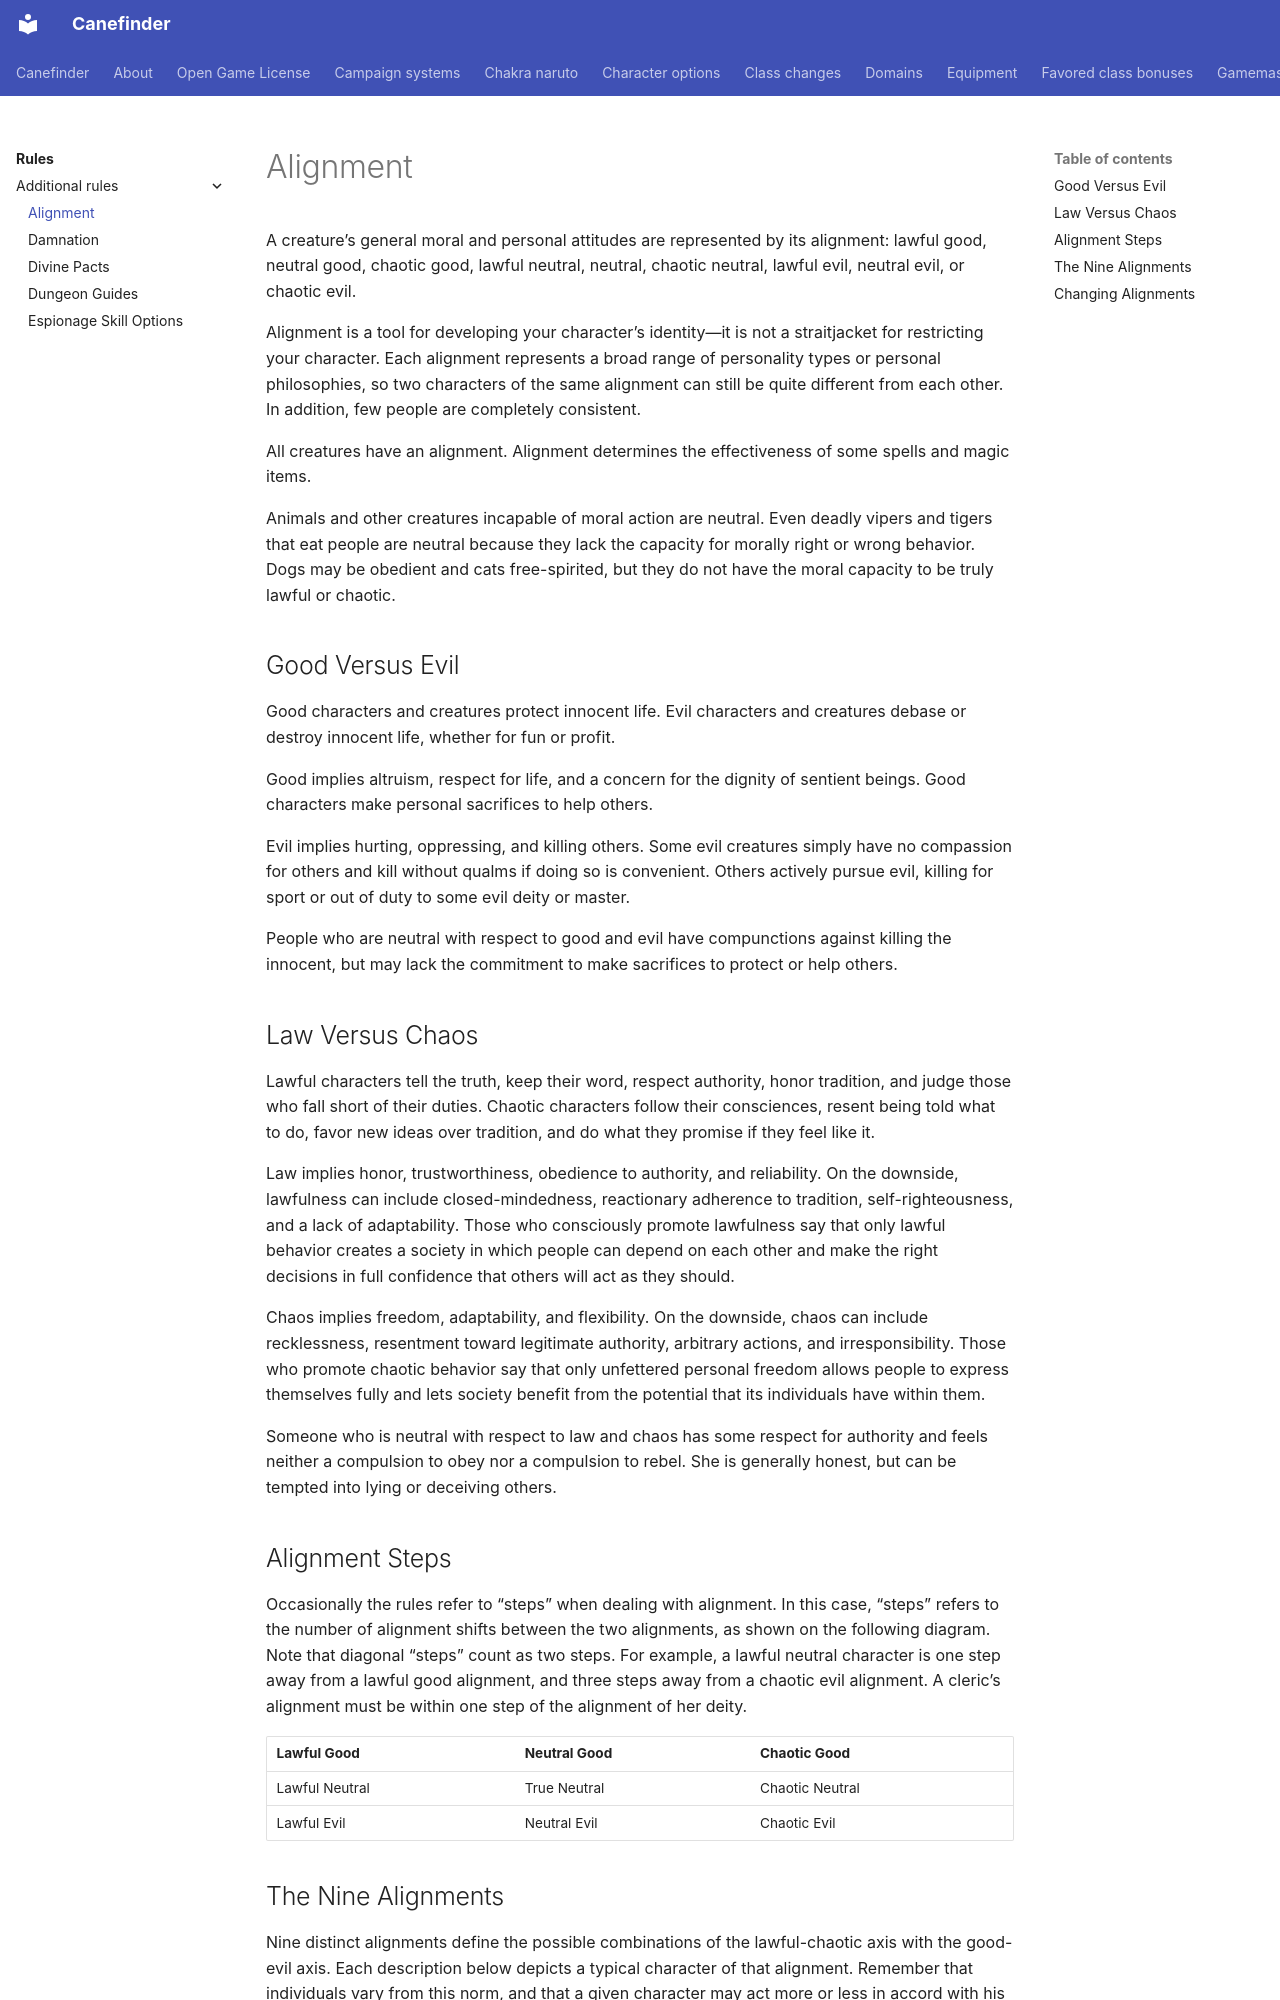

repository: canefinderhouserules/Canefinderhouserules · page: rules/additional-rules/alignment/index.html · generator: mkdocs

# Alignment

A creature’s general moral and personal attitudes are represented by its alignment: lawful good, neutral good, chaotic good, lawful neutral, neutral, chaotic neutral, lawful evil, neutral evil, or chaotic evil.

Alignment is a tool for developing your character’s identity—it is not a straitjacket for restricting your character. Each alignment represents a broad range of personality types or personal philosophies, so two characters of the same alignment can still be quite different from each other. In addition, few people are completely consistent.

All creatures have an alignment. Alignment determines the effectiveness of some spells and magic items.

Animals and other creatures incapable of moral action are neutral. Even deadly vipers and tigers that eat people are neutral because they lack the capacity for morally right or wrong behavior. Dogs may be obedient and cats free-spirited, but they do not have the moral capacity to be truly lawful or chaotic.

## Good Versus Evil

Good characters and creatures protect innocent life. Evil characters and creatures debase or destroy innocent life, whether for fun or profit.

Good implies altruism, respect for life, and a concern for the dignity of sentient beings. Good characters make personal sacrifices to help others.

Evil implies hurting, oppressing, and killing others. Some evil creatures simply have no compassion for others and kill without qualms if doing so is convenient. Others actively pursue evil, killing for sport or out of duty to some evil deity or master.

People who are neutral with respect to good and evil have compunctions against killing the innocent, but may lack the commitment to make sacrifices to protect or help others.

## Law Versus Chaos

Lawful characters tell the truth, keep their word, respect authority, honor tradition, and judge those who fall short of their duties. Chaotic characters follow their consciences, resent being told what to do, favor new ideas over tradition, and do what they promise if they feel like it.

Law implies honor, trustworthiness, obedience to authority, and reliability. On the downside, lawfulness can include closed-mindedness, reactionary adherence to tradition, self-righteousness, and a lack of adaptability. Those who consciously promote lawfulness say that only lawful behavior creates a society in which people can depend on each other and make the right decisions in full confidence that others will act as they should.

Chaos implies freedom, adaptability, and flexibility. On the downside, chaos can include recklessness, resentment toward legitimate authority, arbitrary actions, and irresponsibility. Those who promote chaotic behavior say that only unfettered personal freedom allows people to express themselves fully and lets society benefit from the potential that its individuals have within them.

Someone who is neutral with respect to law and chaos has some respect for authority and feels neither a compulsion to obey nor a compulsion to rebel. She is generally honest, but can be tempted into lying or deceiving others.

## Alignment Steps

Occasionally the rules refer to “steps” when dealing with alignment. In this case, “steps” refers to the number of alignment shifts between the two alignments, as shown on the following diagram. Note that diagonal “steps” count as two steps. For example, a lawful neutral character is one step away from a lawful good alignment, and three steps away from a chaotic evil alignment. A cleric’s alignment must be within one step of the alignment of her deity.

| Lawful Good | Neutral Good | Chaotic Good |
|---|---|---|
| Lawful Neutral | True Neutral | Chaotic Neutral |
| Lawful Evil | Neutral Evil | Chaotic Evil |
